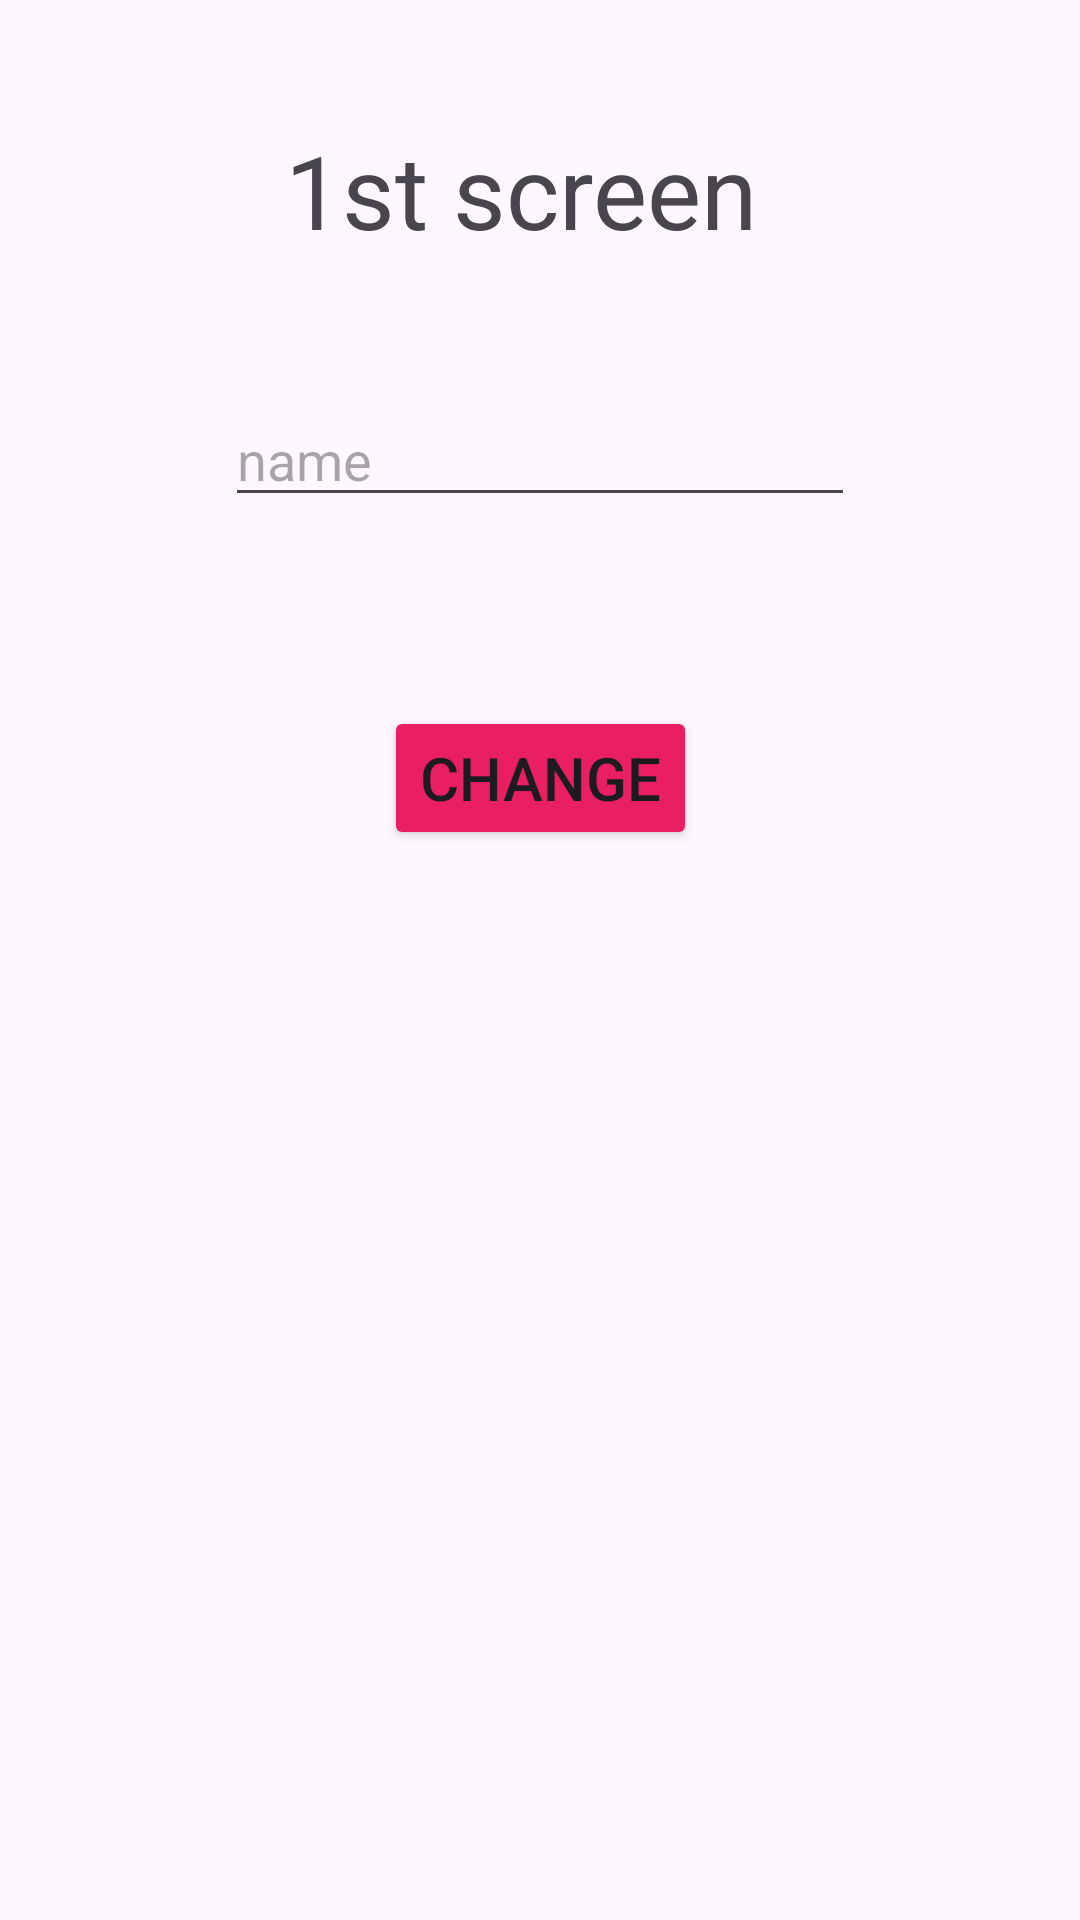

Reconstruct the res/layout file that produces this screen, plus the resources it refers to.
<!-- AndroidManifest.xml: application theme Theme.MultipleAct -->
<!-- res/layout/activity_main.xml -->
<?xml version="1.0" encoding="utf-8"?>
<androidx.constraintlayout.widget.ConstraintLayout xmlns:android="http://schemas.android.com/apk/res/android"
    xmlns:app="http://schemas.android.com/apk/res-auto"
    xmlns:tools="http://schemas.android.com/tools"
    android:id="@+id/main"
    android:layout_width="match_parent"
    android:layout_height="match_parent"
    tools:context=".MainActivity">

    <TextView
        android:id="@+id/textView"
        android:layout_width="wrap_content"
        android:layout_height="wrap_content"
        android:layout_marginStart="20dp"
        android:layout_marginTop="71dp"
        android:layout_marginBottom="45dp"
        android:text="1st screen"
        android:textSize="34sp"
        app:layout_constraintBottom_toTopOf="@+id/editText"
        app:layout_constraintStart_toStartOf="@+id/editText"
        app:layout_constraintTop_toTopOf="parent" />

    <Button
        android:id="@+id/button"
        android:layout_width="wrap_content"
        android:layout_height="wrap_content"
        android:layout_marginBottom="387dp"
        android:backgroundTint="#E91E63"
        android:onClick="changeActivity"

        android:text="change"
        android:textSize="20sp"
        app:cornerRadius="0dp"
        app:layout_constraintBottom_toBottomOf="parent"
        app:layout_constraintEnd_toEndOf="parent"
        app:layout_constraintStart_toStartOf="parent"
        app:layout_constraintTop_toBottomOf="@+id/editText" />

    <EditText
        android:id="@+id/editText"
        android:layout_width="wrap_content"
        android:layout_height="wrap_content"
        android:layout_marginBottom="63dp"
        android:ems="10"
        android:hint="name"
        android:inputType="text"
        app:layout_constraintBottom_toTopOf="@+id/button"
        app:layout_constraintEnd_toEndOf="parent"
        app:layout_constraintStart_toStartOf="parent"
        app:layout_constraintTop_toBottomOf="@+id/textView" />
</androidx.constraintlayout.widget.ConstraintLayout>
<!-- resources referenced by this layout -->
<resources>
  <style name="Theme.MultipleAct" parent="Base.Theme.MultipleAct" />
  <style name="Base.Theme.MultipleAct" parent="Theme.Material3.DayNight.NoActionBar">
          
          
      </style>
</resources>
